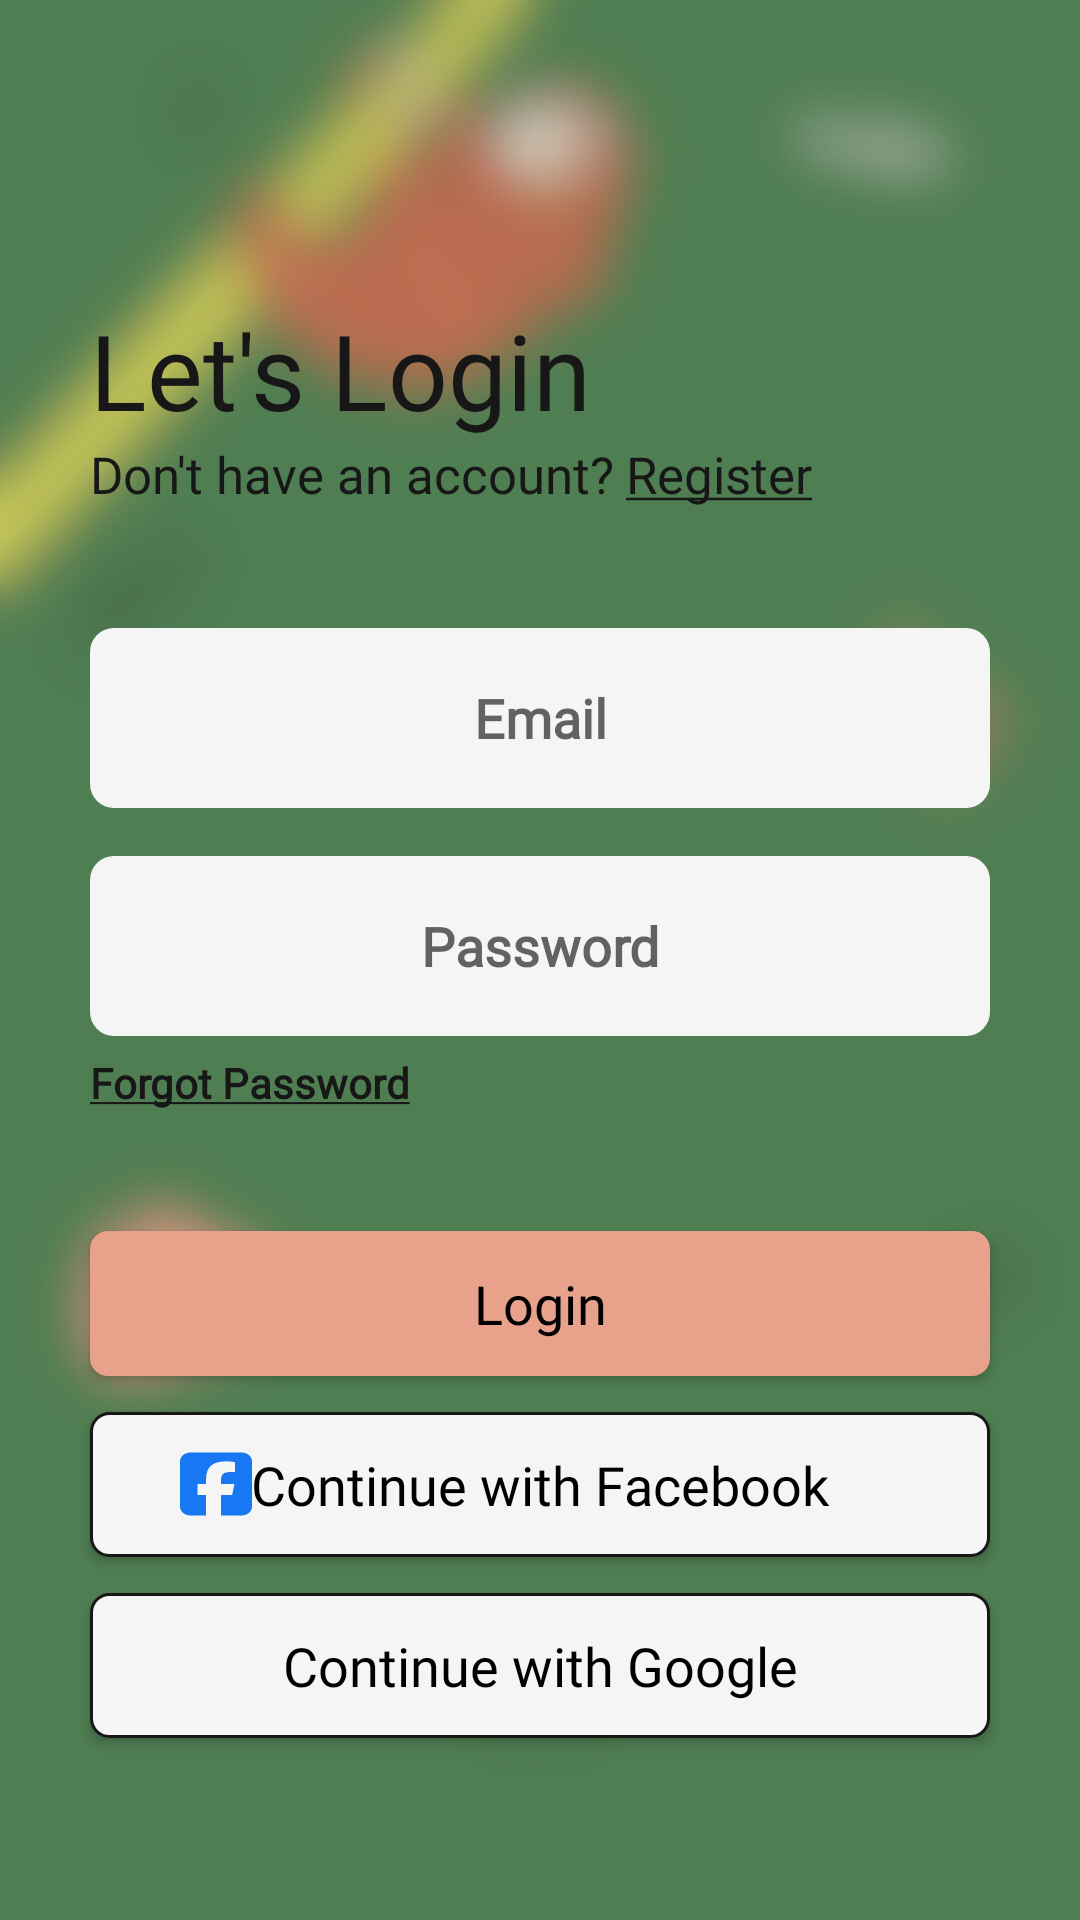

Reconstruct the res/layout file that produces this screen, plus the resources it refers to.
<!-- AndroidManifest.xml: application theme Theme.RainforestCoffee -->
<!-- res/layout/fragment_login.xml -->
<?xml version="1.0" encoding="utf-8"?>
<FrameLayout
    xmlns:android="http://schemas.android.com/apk/res/android"
    xmlns:app="http://schemas.android.com/apk/res-auto"
    xmlns:tools="http://schemas.android.com/tools"
    android:layout_width="match_parent"
    android:layout_height="match_parent"
    tools:context=".Login.View.LoginFragment">

    <ImageView
        android:layout_width="match_parent"
        android:layout_height="match_parent"
        android:src="@drawable/background_blur"
        android:scaleType="centerCrop"/>

    <androidx.constraintlayout.widget.ConstraintLayout
        android:layout_width="match_parent"
        android:layout_height="match_parent">

        <androidx.constraintlayout.widget.Guideline
            android:id="@+id/guidelineLeft"
            android:layout_width="wrap_content"
            android:layout_height="wrap_content"
            android:orientation="vertical"
            app:layout_constraintGuide_begin="30dp" />

        <androidx.constraintlayout.widget.Guideline
            android:id="@+id/guidelineRight"
            android:layout_width="wrap_content"
            android:layout_height="wrap_content"
            android:orientation="vertical"
            app:layout_constraintGuide_end="30dp" />

        <androidx.constraintlayout.widget.Guideline
            android:id="@+id/guidelineTop"
            android:layout_width="wrap_content"
            android:layout_height="wrap_content"
            android:orientation="horizontal"
            app:layout_constraintGuide_begin="30dp" />

        <TextView
            android:id="@+id/letsLoginTv"
            style="@style/h4"
            android:layout_width="wrap_content"
            android:layout_height="wrap_content"
            android:text="@string/let_s_login"
            android:layout_marginTop="70dp"
            app:layout_constraintStart_toStartOf="@+id/guidelineLeft"
            app:layout_constraintTop_toTopOf="@+id/guidelineTop" />

        <TextView
            android:id="@+id/letsLoginDesc"
            android:layout_width="wrap_content"
            android:layout_height="wrap_content"
            app:layout_constraintStart_toStartOf="@+id/guidelineLeft"
            app:layout_constraintTop_toBottomOf="@+id/letsLoginTv"
            style="@style/h2"
            android:textColor="@color/g_black"
            android:text="@string/don_t_have_an_account_register_now"/>

        <TextView
            android:id="@+id/registerTv"
            android:layout_width="wrap_content"
            android:layout_height="wrap_content"
            android:layout_marginStart="4dp"
            app:layout_constraintStart_toEndOf="@+id/letsLoginDesc"
            app:layout_constraintTop_toBottomOf="@+id/letsLoginTv"
            style="@style/h2"
            android:textColor="@color/g_black"
            android:text="@string/register_underline"/>

        <EditText
            android:id="@+id/gmailEditTv"
            android:layout_width="0dp"
            android:layout_height="@dimen/editTextHeight"
            app:layout_constraintStart_toStartOf="@+id/guidelineLeft"
            app:layout_constraintEnd_toEndOf="@+id/guidelineRight"
            app:layout_constraintTop_toBottomOf="@+id/letsLoginDesc"
            style="@style/editText"
            android:textSize="18sp"
            android:textStyle="bold"
            android:textColor="@color/g_gray500"
            android:hint="@string/email"
            android:inputType="textEmailAddress"
            android:layout_marginTop="40dp" />

        <EditText
            android:id="@+id/passEditTv"
            android:layout_width="0dp"
            android:layout_height="@dimen/editTextHeight"
            app:layout_constraintStart_toStartOf="@+id/guidelineLeft"
            app:layout_constraintEnd_toEndOf="@+id/guidelineRight"
            app:layout_constraintTop_toBottomOf="@+id/gmailEditTv"
            style="@style/editText"
            android:textSize="18sp"
            android:textStyle="bold"
            android:hint="@string/password"
            android:textColor="@color/g_gray500"
            android:inputType="textPassword"
            android:layout_marginTop="16dp" />

        <TextView
            android:id="@+id/forgotPassTv"
            android:layout_width="wrap_content"
            android:layout_height="wrap_content"
            app:layout_constraintStart_toStartOf="@+id/guidelineLeft"
            app:layout_constraintTop_toBottomOf="@+id/passEditTv"
            style="@style/h2"
            android:textStyle="bold"
            android:textSize="14sp"
            android:layout_marginTop="6dp"
            android:textColor="@color/g_black"
            android:text="@string/forgot_password"/>

        <androidx.appcompat.widget.AppCompatButton
            android:id="@+id/letsLoginBtn"
            style="@style/Widget.Button"
            android:layout_width="0dp"
            android:layout_height="wrap_content"
            android:layout_marginTop="40dp"
            app:layout_constraintTop_toBottomOf="@+id/forgotPassTv"
            app:layout_constraintStart_toStartOf="@+id/guidelineLeft"
            app:layout_constraintEnd_toEndOf="@+id/guidelineRight"
            android:padding="12dp"
            android:text="@string/login"
            android:textSize="18sp"/>

        <androidx.appcompat.widget.AppCompatButton
            android:id="@+id/facebookBtn"
            style="@style/Widget.Button.SSO"
            android:layout_width="0dp"
            android:layout_height="wrap_content"
            android:layout_marginTop="12dp"
            android:text="@string/continue_with_facebook"
            android:textColor="@color/black"
            app:layout_constraintTop_toBottomOf="@+id/letsLoginBtn"
            app:layout_constraintStart_toStartOf="@+id/guidelineLeft"
            app:layout_constraintEnd_toEndOf="@+id/guidelineRight"
            android:padding="12dp"/>

        <ImageView
            android:layout_width="24dp"
            android:layout_height="24dp"
            android:layout_marginStart="30dp"
            android:layout_marginTop="24dp"
            android:translationZ="20dp"
            app:layout_constraintStart_toStartOf="@+id/facebookBtn"
            app:layout_constraintTop_toBottomOf="@+id/letsLoginBtn"
            android:src="@drawable/facebook_icon"/>

        <androidx.appcompat.widget.AppCompatButton
            android:id="@+id/googleBtn"
            style="@style/Widget.Button.SSO"
            android:layout_width="0dp"
            android:layout_height="wrap_content"
            android:layout_marginTop="12dp"
            android:text="@string/continue_with_google"
            android:textColor="@color/black"
            app:layout_constraintTop_toBottomOf="@+id/facebookBtn"
            app:layout_constraintStart_toStartOf="@+id/guidelineLeft"
            app:layout_constraintEnd_toEndOf="@+id/guidelineRight"
            android:padding="12dp"/>

        <ImageView
            android:layout_width="24dp"
            android:layout_height="24dp"
            android:layout_marginStart="30dp"
            android:layout_marginTop="24dp"
            android:translationZ="20dp"
            app:layout_constraintStart_toStartOf="@+id/googleBtn"
            app:layout_constraintTop_toBottomOf="@+id/facebookBtn"
            android:src="@drawable/google_icon"/>


    </androidx.constraintlayout.widget.ConstraintLayout>
</FrameLayout>
<!-- resources referenced by this layout -->
<resources>
  <color name="black">#FF000000</color>
  <color name="g_black">#171717</color>
  <color name="g_gray500">#969899</color>
  <dimen name="editTextHeight">60dp</dimen>
  <!-- drawable background_blur: png bitmap (drawable, 257854 bytes) -->
  <!-- drawable facebook_icon (drawable) -->
  <vector xmlns:android="http://schemas.android.com/apk/res/android"
      android:width="24dp"
      android:height="24dp"
      android:viewportWidth="448"
      android:viewportHeight="512">
    <path
        android:pathData="M64,32C28.7,32 0,60.7 0,96V416c0,35.3 28.7,64 64,64h98.2V334.2H109.4V256h52.8V222.3c0,-87.1 39.4,-127.5 125,-127.5c16.2,0 44.2,3.2 55.7,6.4V172c-6,-0.6 -16.5,-1 -29.6,-1c-42,0 -58.2,15.9 -58.2,57.2V256h83.6l-14.4,78.2H255V480H384c35.3,0 64,-28.7 64,-64V96c0,-35.3 -28.7,-64 -64,-64H64z"
        android:fillColor="#1877f2"/>
  </vector>
  <string name="continue_with_facebook">Continue with Facebook</string>
  <string name="continue_with_google">Continue with Google</string>
  <string name="don_t_have_an_account_register_now">Don\'t have an account?</string>
  <string name="email">Email</string>
  <string name="forgot_password"><u>Forgot Password</u></string>
  <string name="let_s_login">Let\'s Login</string>
  <string name="login">Login</string>
  <string name="password">Password</string>
  <string name="register_underline"><u>Register</u></string>
  <style name="Widget.Button" parent="@android:style/Widget.Holo.Button.Borderless">
          <item name="android:background">@drawable/bg_primary_button</item>
          <item name="android:textColor">@color/black</item>
          <item name="android:fontFamily">@font/sf_pro_display</item>
      </style>
  <style name="Widget.Button.SSO" parent="@android:style/Widget.Holo.Button.Borderless">
          <item name="android:background">@drawable/bg_white_outline</item>
          <item name="android:textColor">@color/black</item>
          <item name="android:fontFamily">@font/sf_pro_display</item>
      </style>
  <style name="editText">
          <item name="android:background">@drawable/edit_text_bg</item>
          <item name="android:gravity">center</item>
          <item name="android:singleLine">true</item>
          <item name="android:fontFamily">@font/poppins_light</item>
      </style>
  <style name="h2">
          <item name="android:fontFamily">@font/poppins_light</item>
          <item name="android:textColor">@color/g_gray700</item>
          <item name="android:textSize">@dimen/h2TextSize</item>
      </style>
  <style name="h4">
          <item name="android:fontFamily">@font/poppins_thin</item>
          <item name="android:textColor">@color/g_black</item>
          <item name="android:textSize">@dimen/h4TextSize</item>
      </style>
  <style name="Theme.RainforestCoffee" parent="Theme.AppCompat.Light.NoActionBar">
  
      </style>
  <!-- drawable bg_primary_button (drawable) -->
  <?xml version="1.0" encoding="UTF-8"?>
  <shape xmlns:android="http://schemas.android.com/apk/res/android">
      <solid android:color="@color/pink_primary" />
      <corners android:radius="6dp" />
  </shape>
  <!-- drawable bg_white_outline (drawable) -->
  <?xml version="1.0" encoding="UTF-8"?>
  <shape xmlns:android="http://schemas.android.com/apk/res/android">
      <solid android:color="@color/white_smoke" />
      <corners android:radius="6dp" />
      <stroke
          android:width="1dip"
          android:color="@color/g_black" />
  </shape>
  <!-- drawable edit_text_bg (drawable) -->
  <?xml version="1.0" encoding="UTF-8"?>
  <shape xmlns:android="http://schemas.android.com/apk/res/android">
      <solid android:color="@color/white_smoke" />
      <corners android:radius="8dp" />
  </shape>
  <color name="g_gray700">#666666</color>
  <dimen name="h2TextSize">17sp</dimen>
  <dimen name="h4TextSize">35sp</dimen>
  <color name="pink_primary">#e8a18b</color>
  <color name="white_smoke">#F5F5F5</color>
</resources>
